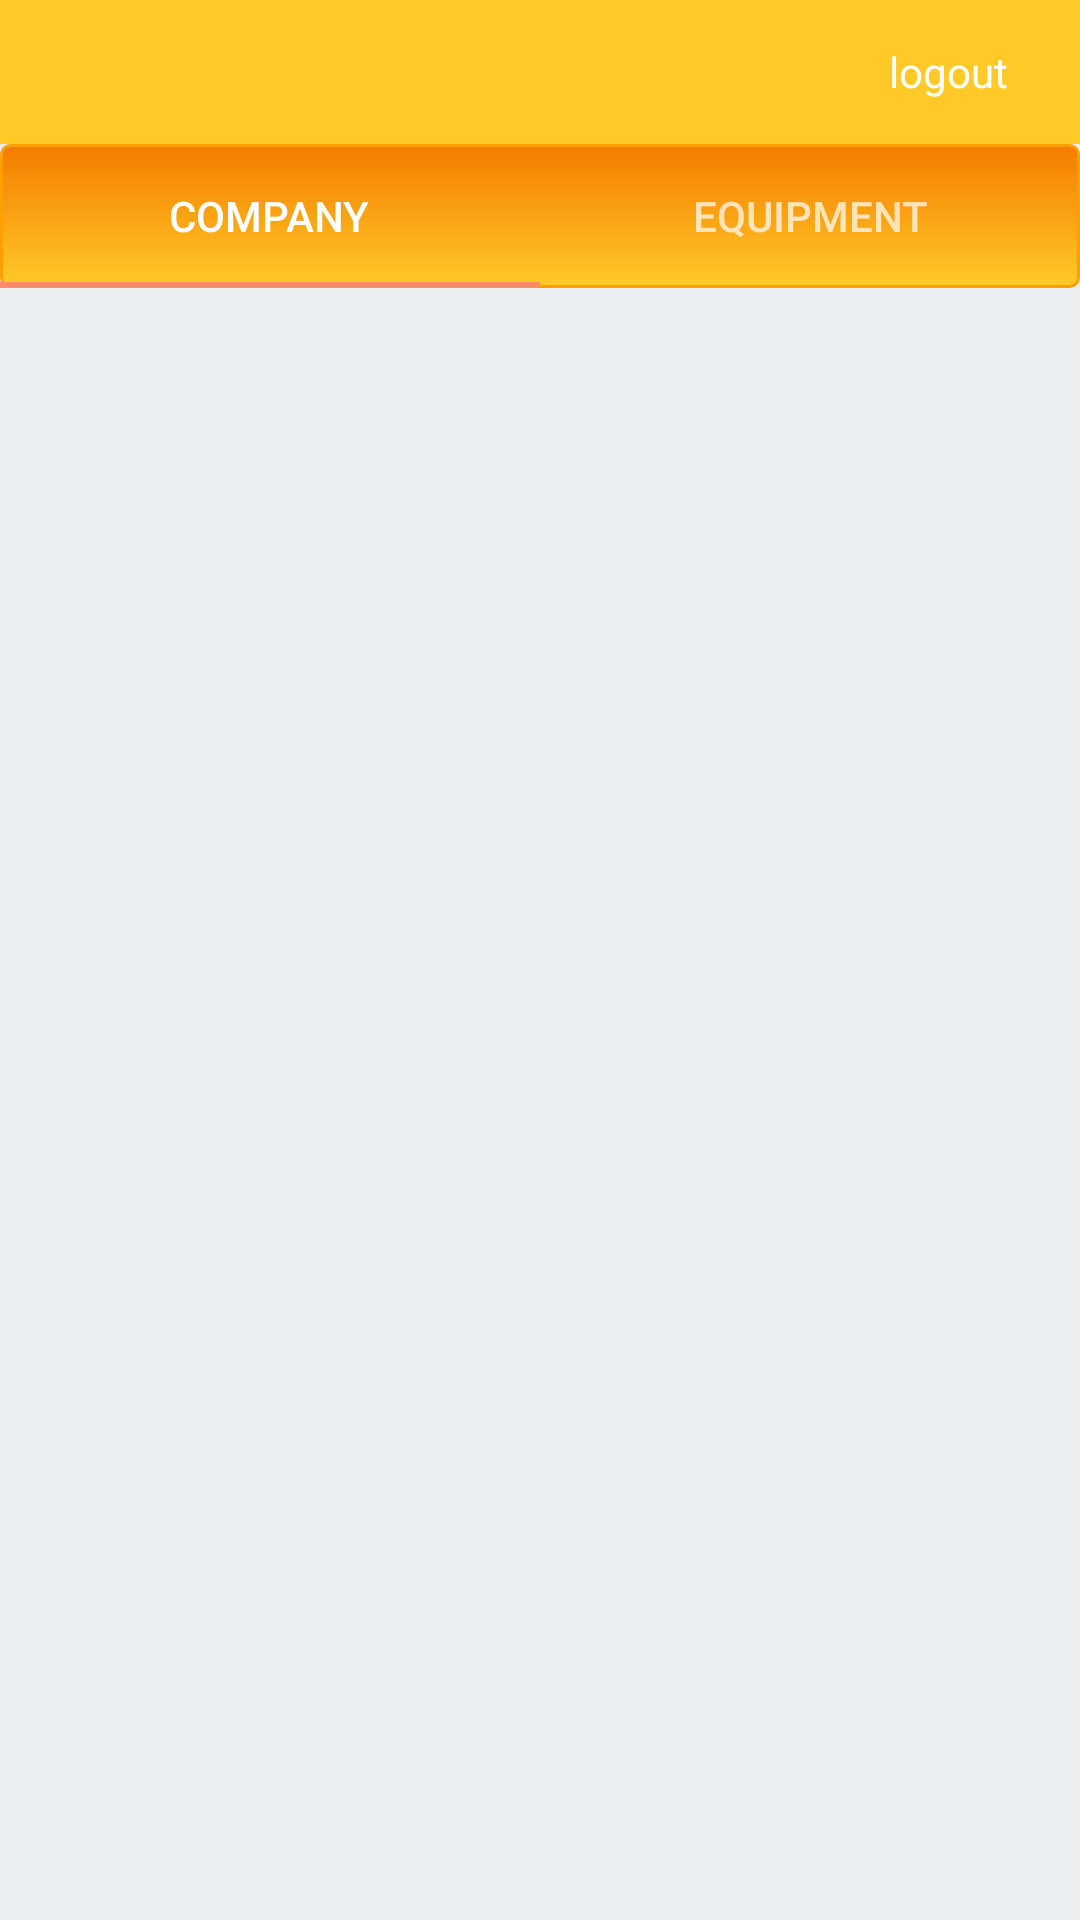

Reconstruct the res/layout file that produces this screen, plus the resources it refers to.
<!-- AndroidManifest.xml: application theme Theme.AppCompat.NoActionBar -->
<!-- res/layout/activity_fragment.xml -->
<?xml version="1.0" encoding="utf-8"?>
<androidx.constraintlayout.widget.ConstraintLayout xmlns:android="http://schemas.android.com/apk/res/android"
    xmlns:app="http://schemas.android.com/apk/res-auto"
    xmlns:tools="http://schemas.android.com/tools"
    android:layout_width="match_parent"
    android:layout_height="match_parent"
    android:background="@color/blue_grey_50"
    tools:context=".FragmentActivity">

    <LinearLayout
        android:layout_width="match_parent"
        android:layout_height="match_parent"
        android:orientation="vertical"
        app:layout_constraintBottom_toBottomOf="parent"
        app:layout_constraintEnd_toEndOf="parent"
        app:layout_constraintStart_toStartOf="parent"
        app:layout_constraintTop_toTopOf="parent">

        <com.google.android.material.appbar.AppBarLayout
            android:layout_width="match_parent"
            android:layout_height="wrap_content"
            android:background="@color/amber_400"
            android:gravity="right"
            tools:ignore="RtlHardcoded">

            <Button
                android:id="@+id/btnLogout"
                android:layout_width="wrap_content"
                android:layout_height="wrap_content"
                android:background="#00FFFFFF"
                android:fontFamily="sans-serif"
                android:onClick="logout"
                android:text="@string/logout"
                android:textAllCaps="false" />

        </com.google.android.material.appbar.AppBarLayout>

        <com.google.android.material.tabs.TabLayout
            android:id="@+id/tabLayout"
            android:layout_width="match_parent"
            android:layout_height="wrap_content"
            android:background="@drawable/style_background"
            app:tabIndicatorColor="@color/deep_orange_300">

            <com.google.android.material.tabs.TabItem
                android:layout_width="wrap_content"
                android:layout_height="wrap_content"
                android:text="@string/company" />

            <com.google.android.material.tabs.TabItem
                android:layout_width="wrap_content"
                android:layout_height="wrap_content"
                android:text="@string/equipment" />

        </com.google.android.material.tabs.TabLayout>

        <FrameLayout
            android:id="@+id/frameLayout"
            android:layout_width="match_parent"
            android:layout_height="match_parent">

        </FrameLayout>

    </LinearLayout>

</androidx.constraintlayout.widget.ConstraintLayout>
<!-- resources referenced by this layout -->
<resources>
  <color name="amber_400">#FFCA28</color>
  <color name="blue_grey_50">#ECEFF1</color>
  <color name="deep_orange_300">#FF8A65</color>
  <!-- drawable style_background (drawable) -->
  <?xml version="1.0" encoding="utf-8"?>
  <selector xmlns:android="http://schemas.android.com/apk/res/android" >
      <item android:state_pressed="true" >
          <shape android:shape="rectangle"  >
              <corners android:radius="3dip" />
              <stroke android:width="1dip" android:color="@color/amber_700" />
              <gradient android:angle="-90" android:startColor="@color/orange_700" android:endColor="@color/amber_400"  />
          </shape>
      </item>
      <item android:state_focused="true">
          <shape android:shape="rectangle"  >
              <corners android:radius="3dip" />
              <stroke android:width="1dip" android:color="@color/amber_700" />
              <solid android:color="@color/amber_400"/>
          </shape>
      </item>
      <item >
          <shape android:shape="rectangle"  >
              <corners android:radius="3dip" />
              <stroke android:width="1dip" android:color="@color/amber_700" />
              <gradient android:angle="-90" android:startColor="@color/orange_700" android:endColor="@color/amber_400" />
          </shape>
      </item>
  </selector>
  <string name="company" translatable="false">company</string>
  <string name="equipment" translatable="false">equipment</string>
  <string name="logout">logout</string>
  <color name="amber_700">#FFA000</color>
  <color name="orange_700">#F57C00</color>
</resources>
